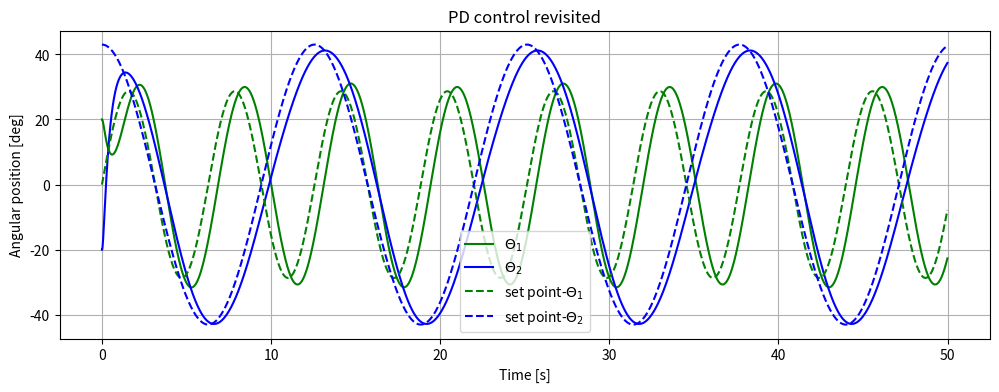

Write the Python code that produced this figure.
#!/usr/bin/env python3
import numpy as np #library for scientific computing
from matplotlib import pyplot as plt #library to plot graphs
  
def D_robot(m1,m2,l1,l2,lc1,lc2,Izz1,Izz2,th):
  D=np.zeros((2,2))
  t1=th[0,0]
  t2=th[1,0]
  D[0,0]=Izz1+Izz2+lc1**2*m1+l1**2*m2+2*np.cos(t2)*l1*lc2*m2+lc2**2*m2
  D[0,1]=Izz2+np.cos(t2)*l1*lc2*m2+lc2**2*m2
  D[1,0]=Izz2+np.cos(t2)*l1*lc2*m2+lc2**2*m2
  D[1,1]=Izz2+lc2**2*m2
  return D

def C_robot(m1,m2,l1,l2,lc1,lc2,Izz1,Izz2,th,dth):
  C=np.zeros((2,2))
  t1=th[0,0]
  t2=th[1,0]

  dt1=dth[0,0]
  dt2=dth[1,0]
  
  C[0,0]=-2 * np.sin(t2) * l1 * lc2 * m2 * dt2
  C[0,1]=-np.sin(t2) * l1 * lc2 * m2 * dt2
  C[1,0]= np.sin(t2) * l1 * lc2 * m2 * dt1;
  C[1,1]= 0.0

  return C
def g_robot(m1,m2,l1,l2,lc1,lc2,Izz1,Izz2,th,grav):
  gravity=np.zeros((2,1))
  
  t1=th[0,0]
  t2=th[1,0]

  gravity[0,0]=0.0
  gravity[1,0]=0.0

  return gravity

dt=0.01 #step time for the simulation

q=np.array([[20.00],[-20.00]])*np.pi/180 #initial angles [rad] 
dq=np.array([[0.0],[0.0]]) #initial angular velocity [rad/s]

f1=1.0 #frequency 1 [rad/s]
f2=0.5 #frequency 2 [rad/s]
sp_q=lambda t:np.array([[0.5*np.sin(f1*t)],[0.75*np.cos(f2*t)]]) #set point, angles [rad]

input=np.array([[0.0],[0.0]]) #initial control torque [Nm]

m1=1.0 #mass link 1
m2=1.0 #mass link 2

l1=1.0 #length link 1
l2=1.0 #length link 2

lc1=0.5 #distance to the center of mass link 1
lc2=0.5 #distance to the center of mass link 2

Izz1=(1.0/12.0)*(0.1*0.01+l1**2) #inertia link 1
Izz2=(1.0/12.0)*(0.1*0.01+l2**2) #inertia link 2

grav=9.81 #gravity

Jeff1=Izz1+m1*lc1**2 #effective inertia of link 1 in the motor 
Jeff2=Izz2+m2*lc2**2 #effective inertia of link 2 in the motor

K1=0.1 #voltage vs torque, motor 1
K2=0.1 #voltage vs torque, motor 2

Beff1=0.001 #angular velocity, friction gain, motor 1
Beff2=0.001 #angular velocity, friction gain, motor 2

red1=1 #reduction relation, link-motor 1 (we assume motor is connected directly to motor)
red2=1 #reduction relation, link-motor 2 (we assume motor is connected directly to motor)

#begin, programm matrices KP and KD
etta=0.5
omega=2

KP=np.array([[omega**2*Jeff1/K1,0],[0,omega**2*Jeff2/K2]])
KD=np.array([[(2*etta*omega*Jeff1-Beff1)/K1,0],[0,(2*etta*omega*Jeff2-Beff2)/K2]])
#end


th1=[] #array to graph, theta 1
th2=[] #array to graph, theta 2

th1_sp=[] #array to graph, set point theta 1
th2_sp=[] #array to graph, set point theta 2

t0=0 #simulation start time 
tf=50 #simulation end time

time_list=np.arange(t0,tf,dt)

for t in time_list:
  th1.append(q[0,0]*180/np.pi) #array to graph, theta 1 [deg]
  th2.append(q[1,0]*180/np.pi) #array to graph, theta 2 [deg]

  th1_sp.append(sp_q(t)[0,0]*180/np.pi) #array to graph, set point theta 1 [deg]
  th2_sp.append(sp_q(t)[1,0]*180/np.pi) #array to graph, set point theta 2 [deg]

  D=D_robot(m1,m2,l1,l2,lc1,lc2,Izz1,Izz2,q)
  C=C_robot(m1,m2,l1,l2,lc1,lc2,Izz1,Izz2,q,dq)
  g=g_robot(m1,m2,l1,l2,lc1,lc2,Izz1,Izz2,q,grav)
  JM=np.diagflat(np.array([(Jeff1)/(red1**2),(Jeff2)/(red2**2)])) #matrix of inertias
  BM=np.diagflat(np.array([(Beff1)/(red1**2),(Beff2)/(red2**2)])) #matrix of friction

  ddq=np.linalg.inv(D+JM)@(input-C@dq-BM@q-g) #dynamic simulation
  dq=dq+dt*ddq #update, angular velocities
  q=q+dt*dq #update, theta angles

  #PD Control
  input=KP@(sp_q(t)-q)-KD@(dq)
  #End PD Control

plt.figure(0)
plt.figure(figsize=(12, 4),dpi=200)
plt.plot(time_list,th1,'g') 
plt.plot(time_list,th2,'b')

plt.plot(time_list,th1_sp,'g--') 
plt.plot(time_list,th2_sp,'b--')

plt.legend(["$\Theta_1$","$\Theta_2$","set point-$\Theta_1$","set point-$\Theta_2$"])
plt.grid()

plt.title("PD control revisited")
plt.xlabel("Time [s]")
plt.ylabel("Angular position [deg]")

plt.show()
